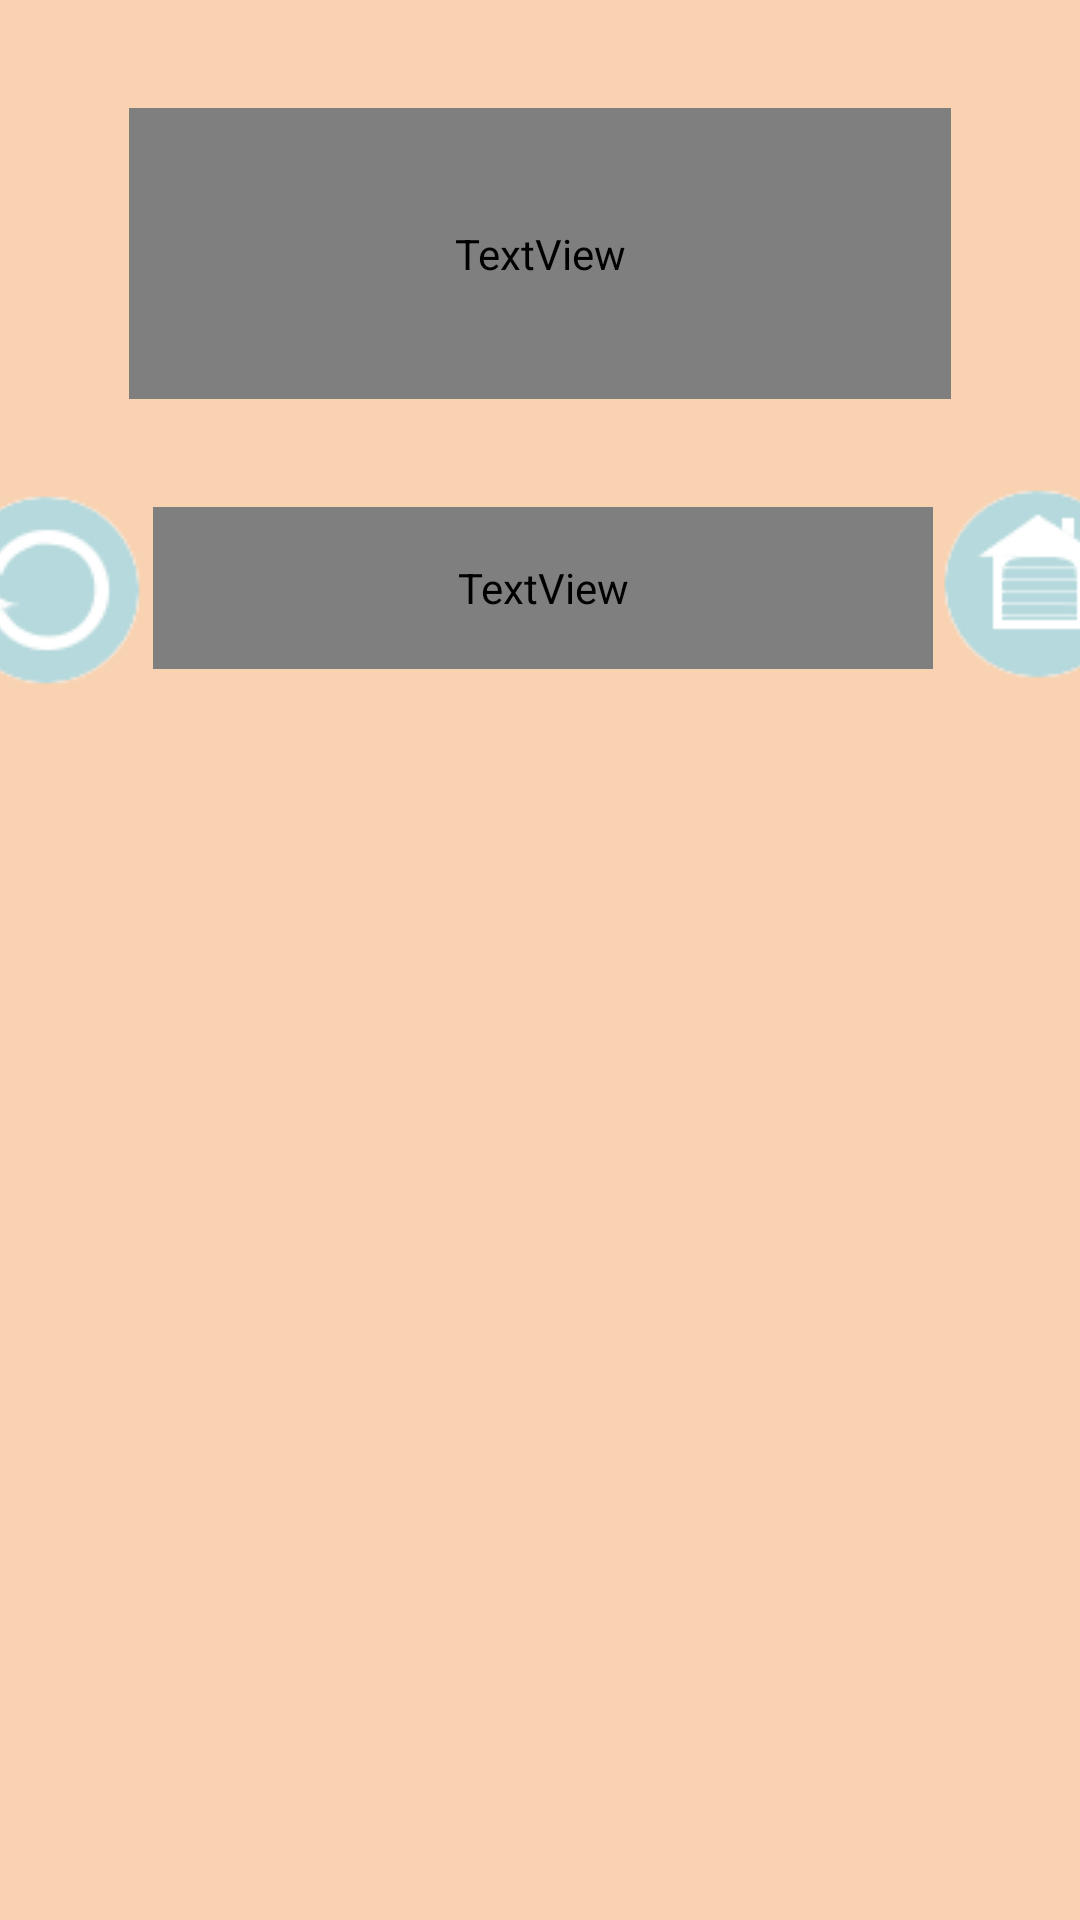

Android layout source for this screen:
<!-- AndroidManifest.xml: application theme Theme.GyroDrive -->
<!-- res/layout/activity_end_game.xml -->
<?xml version="1.0" encoding="utf-8"?>
<androidx.constraintlayout.widget.ConstraintLayout xmlns:android="http://schemas.android.com/apk/res/android"
    xmlns:app="http://schemas.android.com/apk/res-auto"
    xmlns:tools="http://schemas.android.com/tools"
    android:id="@+id/main"
    android:layout_width="match_parent"
    android:layout_height="match_parent"
    android:orientation="horizontal"
    tools:context=".Struct1.EndGame">
    

    <androidx.constraintlayout.widget.ConstraintLayout
        android:layout_width="match_parent"
        android:layout_height="match_parent"
        app:layout_constraintBottom_toBottomOf="parent"
        app:layout_constraintEnd_toEndOf="parent"
        app:layout_constraintStart_toStartOf="parent"
        app:layout_constraintTop_toTopOf="parent">

        <TextView
            android:id="@+id/timeScore"
            android:layout_width="260dp"
            android:layout_height="54dp"
            android:layout_marginTop="169dp"
            android:fontFamily="@font/press_start_2p"
            android:textAlignment="center"
            android:textSize="20sp"
            app:layout_constraintEnd_toStartOf="@+id/imageButton6"
            app:layout_constraintHorizontal_bias="0.5"
            app:layout_constraintStart_toEndOf="@+id/imageButton4"
            app:layout_constraintTop_toTopOf="parent" />

        <ImageButton
            android:id="@+id/imageButton4"
            android:layout_width="72dp"
            android:layout_height="73dp"
            android:layout_marginTop="160dp"
            android:onClick="onPlayAgainBtn_Clicked"
            app:layout_constraintEnd_toStartOf="@+id/timeScore"
            app:layout_constraintHorizontal_bias="0.5"
            app:layout_constraintStart_toStartOf="parent"
            app:layout_constraintTop_toTopOf="parent"
            app:srcCompat="@drawable/retry2" />

        <ImageButton
            android:id="@+id/imageButton6"
            android:layout_width="70dp"
            android:layout_height="69dp"
            android:layout_marginTop="160dp"
            android:onClick="onHomeBtn_clicked"
            app:layout_constraintEnd_toEndOf="parent"
            app:layout_constraintHorizontal_bias="0.5"
            app:layout_constraintStart_toEndOf="@+id/timeScore"
            app:layout_constraintTop_toTopOf="parent"
            app:srcCompat="@drawable/home2" />

        <TextView
            android:id="@+id/textView2"
            android:layout_width="274dp"
            android:layout_height="97dp"
            android:fontFamily="@font/press_start_2p"
            android:gravity="center"
            android:text="FINISH"
            android:textSize="40sp"
            app:layout_constraintBottom_toTopOf="@+id/timeScore"
            app:layout_constraintEnd_toEndOf="parent"
            app:layout_constraintStart_toStartOf="parent"
            app:layout_constraintTop_toTopOf="parent" />

    </androidx.constraintlayout.widget.ConstraintLayout>
</androidx.constraintlayout.widget.ConstraintLayout>
<!-- resources referenced by this layout -->
<resources>
  <!-- drawable home2: png bitmap (drawable, 2409 bytes) -->
  <!-- drawable retry2: png bitmap (drawable, 3096 bytes) -->
  <style name="Theme.GyroDrive" parent="Base.Theme.GyroDrive" />
  <style name="Base.Theme.GyroDrive" parent="Theme.AppCompat.DayNight.DarkActionBar">
          
          <item name="android:colorBackground">#F8D2B1</item>
          <item name="colorPrimary">#B5D9DC</item>
          <item name="colorPrimaryVariant">#CAD8DD</item>
          <item name="colorOnPrimary">@color/black</item>
          <item name="actionMenuTextColor">#000000</item>
  
  
          
      </style>
  <color name="black">#FF000000</color>
</resources>
